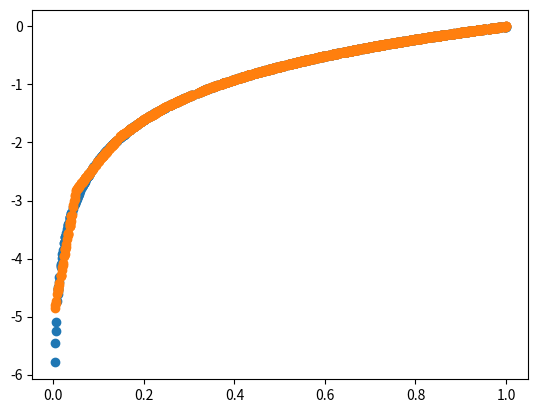

Source code (Python):
import numpy as np
import math
import random
from numpy.linalg import inv

import matplotlib.pyplot as plt

nbSamples = 1000

X = np.matrix([[random.random(), 1] for x in range(nbSamples)])
Y = np.matrix([math.log(x[0].item(0)) for x in X]).transpose()

def Iplus(xi, x):
    if x >= xi:
        return x - xi
    else:
        return 0.0

def splinify(xMin, xMax, step, x):
    a = [Iplus(xMin + i * step, x) for i in range(int((xMax - xMin) / step))]
    a.reverse()
    return a + [1]

Xsplines = np.matrix([splinify(0.0, 1.0, 0.05, x[0].item(0)) for x in X])
A = inv(Xsplines.transpose() * Xsplines) * Xsplines.transpose() * Y
Yreg = np.matrix([[ np.dot(x, A).item(0)] for x in Xsplines])

plt.scatter(np.asarray(X[:, 0]), np.asarray(Y))
plt.scatter(np.asarray(X[:, 0]), np.asarray(Yreg))
plt.show()